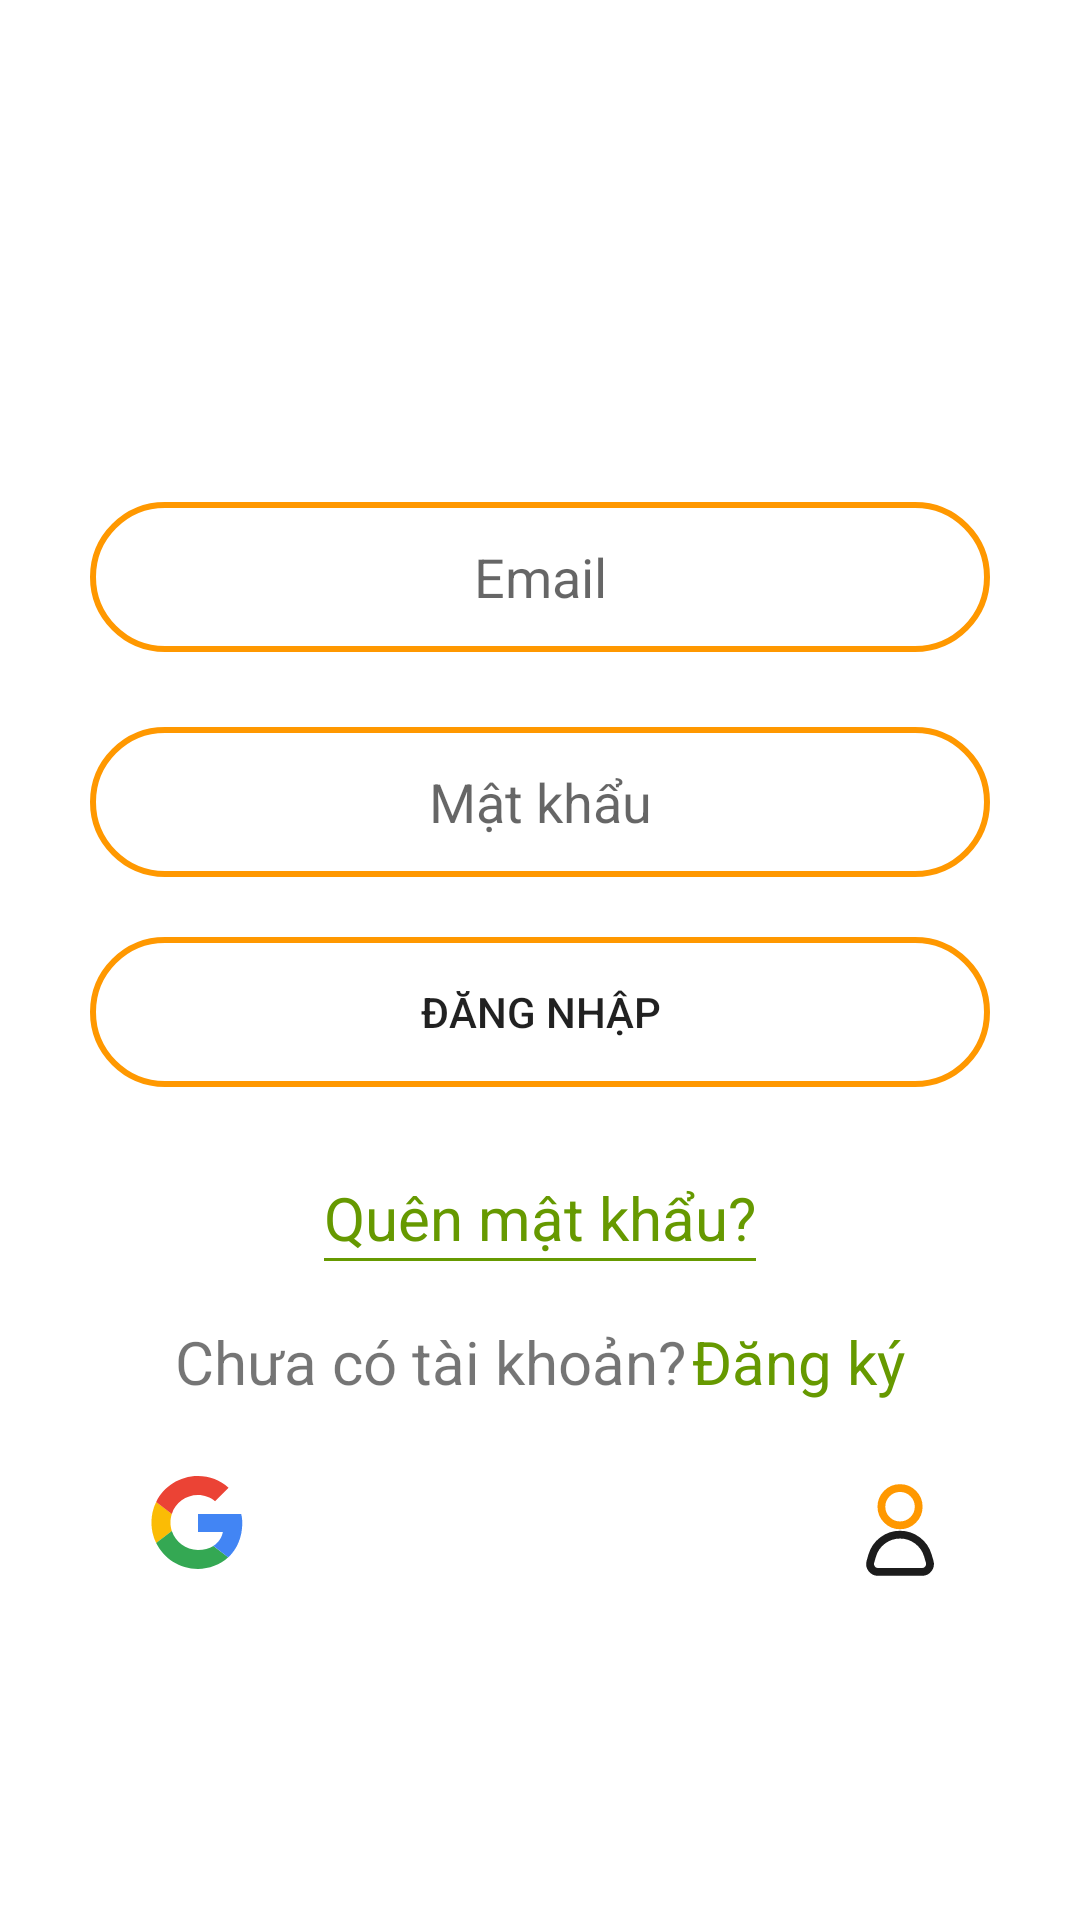

Layout XML and referenced resources for this Android screen:
<!-- AndroidManifest.xml: application theme Theme.TimPhongTro -->
<!-- res/layout/activity_login.xml -->
<?xml version="1.0" encoding="utf-8"?>
<androidx.constraintlayout.widget.ConstraintLayout xmlns:android="http://schemas.android.com/apk/res/android"
    xmlns:app="http://schemas.android.com/apk/res-auto"
    xmlns:tools="http://schemas.android.com/tools"
    android:layout_width="match_parent"
    android:layout_height="match_parent"
    tools:context=".Activity.LoginActivity">

    <LinearLayout
        android:layout_width="match_parent"
        android:layout_height="match_parent"
        android:gravity="center"
        android:orientation="vertical"
        app:layout_constraintStart_toStartOf="parent"
        app:layout_constraintTop_toTopOf="parent">

        <LinearLayout
            android:layout_width="match_parent"
            android:layout_height="wrap_content"
            android:orientation="vertical">

            <ImageView
                android:id="@+id/imageView8"
                android:layout_width="match_parent"
                android:layout_height="wrap_content"
                android:layout_marginStart="80dp"
                android:layout_marginTop="20dp"
                android:layout_marginEnd="80dp"
                app:srcCompat="@drawable/ic_timphongtro" />
        </LinearLayout>

        <EditText
            android:id="@+id/txtemail"
            android:layout_width="300dp"
            android:layout_height="50dp"
            android:layout_marginTop="40dp"
            android:layout_marginBottom="15dp"
            android:background="@drawable/border"
            android:ems="10"
            android:hint="@string/email"
            android:inputType="text"
            android:text=""
            android:textAlignment="center" />

        <EditText
            android:id="@+id/txtpassword"
            android:layout_width="300dp"
            android:layout_height="50dp"
            android:layout_marginStart="80dp"
            android:layout_marginTop="10dp"
            android:layout_marginEnd="80dp"
            android:background="@drawable/border"
            android:ems="10"
            android:hint="@string/matkhau"
            android:inputType="textPassword"
            android:text=""
            android:textAlignment="center" />

        <Button
            android:id="@+id/btnDangnhap"
            android:layout_width="300dp"
            android:layout_height="50dp"
            android:layout_marginStart="80dp"
            android:layout_marginTop="20dp"
            android:layout_marginEnd="80dp"
            android:background="@drawable/border"
            android:text="@string/btn_dangnhap" />

        <LinearLayout
            android:id="@+id/layout_forgotpassword"
            android:layout_width="wrap_content"
            android:layout_height="wrap_content"
            android:layout_marginStart="80dp"
            android:layout_marginTop="20dp"
            android:layout_marginEnd="80dp"
            android:orientation="vertical"
            android:padding="10dp">

            <TextView
                android:id="@+id/txtViewForgotPassword"
                android:layout_width="wrap_content"
                android:layout_height="wrap_content"
                android:text="@string/forgotpassword"
                android:textColor="@android:color/holo_green_dark"
                android:textSize="20sp" />

            <View
                android:layout_width="match_parent"
                android:layout_height="1dp"
                android:background="@android:color/holo_green_dark" />

        </LinearLayout>

        <LinearLayout
            android:id="@+id/layout_dangky"
            android:layout_width="match_parent"
            android:layout_height="wrap_content"
            android:layout_marginStart="50dp"
            android:layout_marginTop="10dp"
            android:layout_marginEnd="50dp"

            android:gravity="center_horizontal"
            android:orientation="horizontal">

            <TextView
                android:layout_width="wrap_content"
                android:layout_height="wrap_content"
                android:layout_marginRight="2dp"
                android:text="@string/textview_dangky"
                android:textAlignment="center"
                android:textSize="20sp" />

            <TextView
                android:id="@+id/textviewDangky"
                android:layout_width="wrap_content"
                android:layout_height="wrap_content"
                android:text="@string/btn_dangky"
                android:textAlignment="center"
                android:textColor="@android:color/holo_green_dark"
                android:textSize="20sp" />
        </LinearLayout>

        <LinearLayout
            android:layout_width="match_parent"
            android:layout_height="wrap_content"
            android:orientation="horizontal"
            tools:ignore="MissingConstraints">

            <ImageView
                android:id="@+id/imgGoogleSignin"
                android:layout_width="wrap_content"
                android:layout_height="wrap_content"
                android:layout_marginStart="50dp"
                android:layout_marginTop="20dp"
                android:layout_marginEnd="50dp"
                android:layout_weight="1"
                android:src="@drawable/ic_google"
                app:layout_constraintEnd_toEndOf="parent"
                app:layout_constraintStart_toStartOf="parent"
                app:layout_constraintTop_toBottomOf="@+id/layout_dangky" />

            <ImageView
                android:id="@+id/imgFacebookSignin"
                android:layout_width="wrap_content"
                android:layout_height="wrap_content"
                android:layout_marginStart="50dp"
                android:layout_marginTop="20dp"
                android:layout_marginEnd="50dp"
                android:layout_weight="1"
                android:src="@drawable/ic_facebook"
                app:layout_constraintEnd_toEndOf="parent"
                app:layout_constraintStart_toStartOf="parent"
                app:layout_constraintTop_toBottomOf="@+id/layout_dangky" />

            <ImageView
                android:id="@+id/imgGuest"
                android:layout_width="wrap_content"
                android:layout_height="wrap_content"
                android:layout_marginStart="50dp"
                android:layout_marginTop="20dp"
                android:layout_marginEnd="50dp"
                android:layout_weight="1"
                android:src="@drawable/ic_user_khach"
                app:layout_constraintEnd_toEndOf="parent"
                app:layout_constraintStart_toStartOf="parent"
                app:layout_constraintTop_toBottomOf="@+id/layout_dangky" />
        </LinearLayout>
    </LinearLayout>

</androidx.constraintlayout.widget.ConstraintLayout>
<!-- resources referenced by this layout -->
<resources>
  <!-- drawable border (drawable) -->
  <?xml version="1.0" encoding="utf-8"?>
  <shape xmlns:android="http://schemas.android.com/apk/res/android"
  
      android:shape="rectangle">
      <stroke
          android:width="2dp"
          android:color="@color/orange"/>
  
      <corners
          android:radius="30dp"/> 
  </shape>
  <!-- drawable ic_user_khach (drawable) -->
  <vector xmlns:android="http://schemas.android.com/apk/res/android"
      android:width="45dp"
      android:height="45dp"
      android:viewportWidth="24"
      android:viewportHeight="24">
  
      <path
          android:fillColor="#00000000"
          android:pathData="M12.009,2.851C14.255,2.851 16.076,4.672 16.076,6.917C16.076,9.163 14.255,10.983 12.009,10.983C9.764,10.983 7.943,9.163 7.943,6.917C7.943,4.672 9.764,2.851 12.009,2.851Z"
          android:strokeWidth="1.7022"
          android:strokeColor="#ff9800" />
  
      <path
          android:fillColor="#00000000"
          android:pathData="M5.937,17.571L5.539,18.938C5.216,20.044 6.045,21.149 7.197,21.149H16.823C17.974,21.149 18.803,20.044 18.481,18.938L18.082,17.571C17.295,14.872 14.821,13.017 12.01,13.017C9.198,13.017 6.725,14.872 5.937,17.571Z"
          android:strokeWidth="1.7022"
          android:strokeColor="#1C1C1C" />
  
  </vector>
  <string name="btn_dangky">Đăng ký</string>
  <string name="btn_dangnhap">Đăng nhập</string>
  <string name="email">Email</string>
  <string name="forgotpassword">Quên mật khẩu?</string>
  <string name="matkhau">Mật khẩu</string>
  <string name="textview_dangky">Chưa có tài khoản?</string>
  <style name="Theme.TimPhongTro" parent="Base.Theme.TimPhongTro" />
  <color name="orange">#FF9800</color>
  <style name="Base.Theme.TimPhongTro" parent="Theme.MaterialComponents.DayNight.NoActionBar">
          
          <item name="colorPrimary">@color/orange</item>
          <item name="colorPrimaryVariant">@color/orange</item>
          <item name="colorOnPrimary">@color/white</item>
          
          <item name="colorSecondary">@color/black</item>
          <item name="colorSecondaryVariant">@color/black</item>
          <item name="colorOnSecondary">@color/white</item>
          
          <item name="android:statusBarColor">?attr/colorPrimaryVariant</item> 
          
      </style>
  <color name="white">#FFFFFFFF</color>
  <color name="black">#FF000000</color>
</resources>
